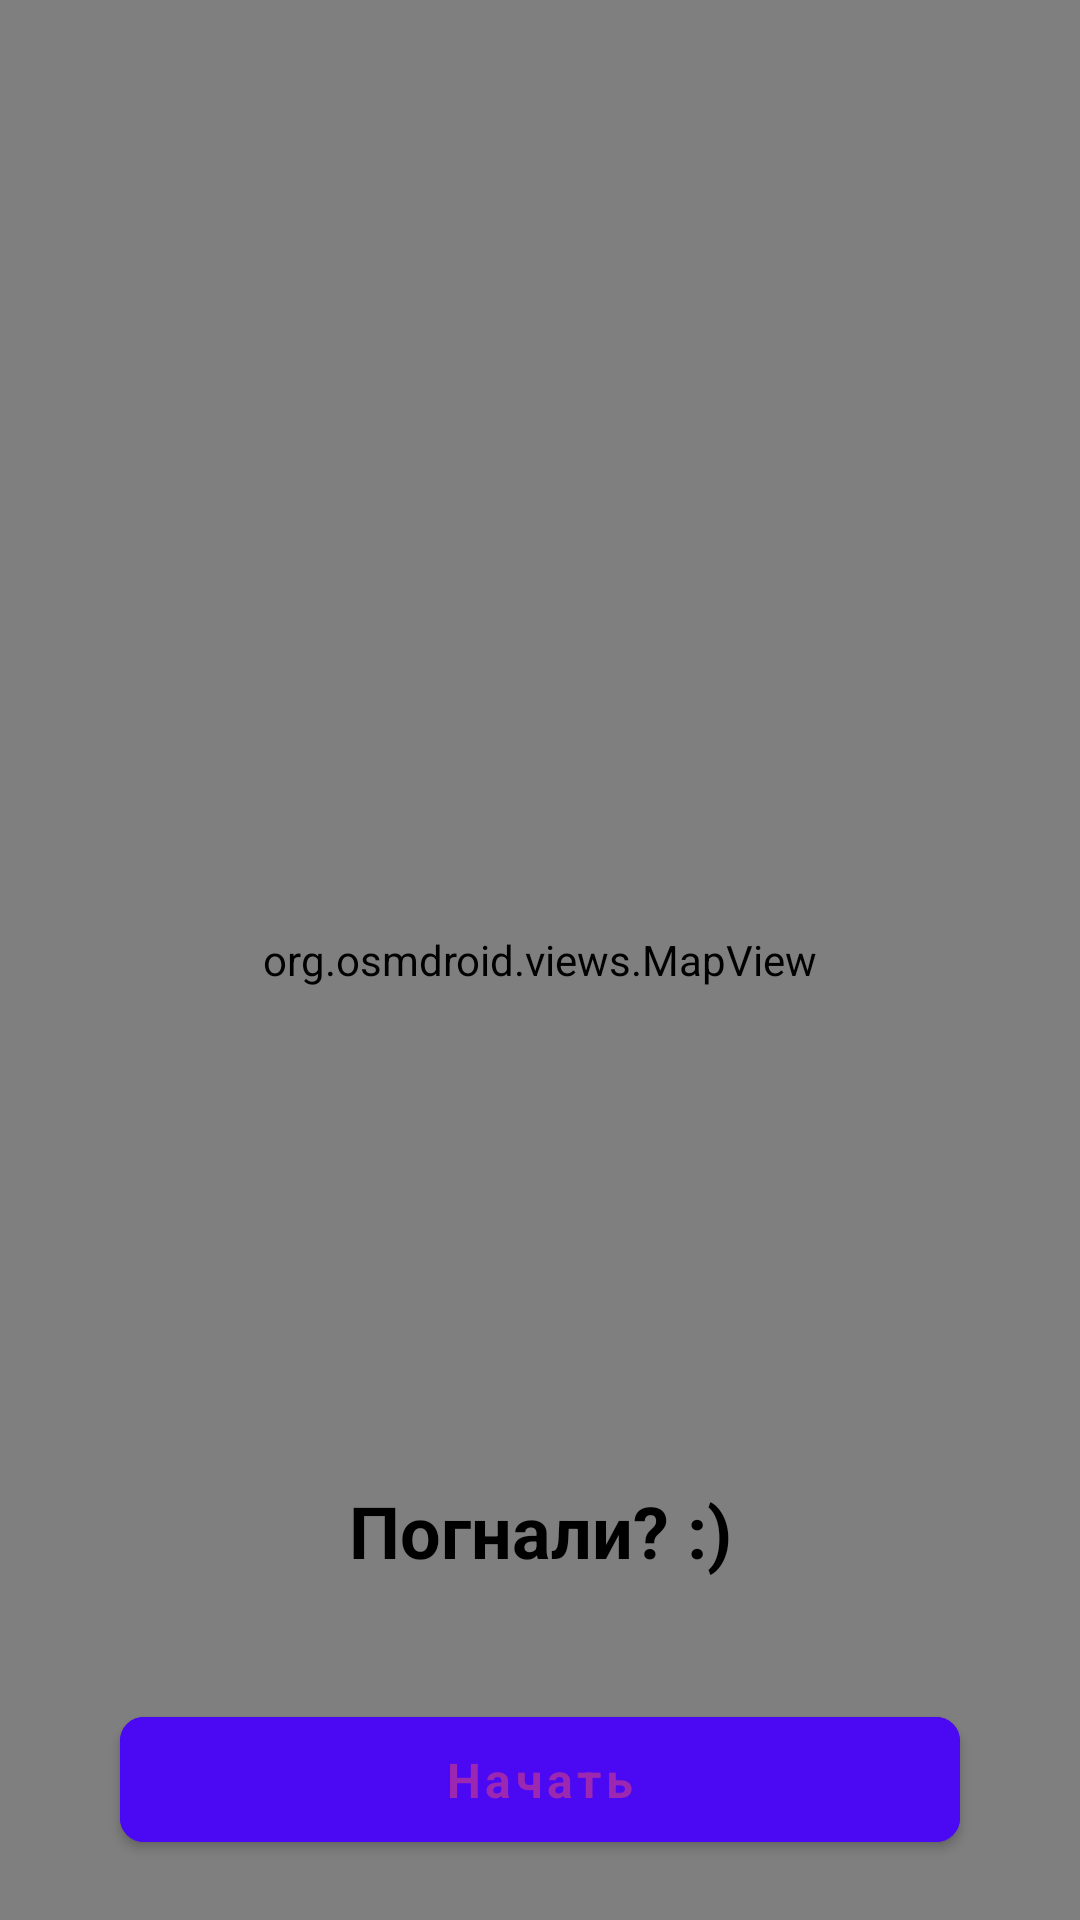

The Android layout XML behind this screen, and the referenced resources:
<!-- AndroidManifest.xml: application theme Theme.Activity -->
<!-- res/layout/new_activity_fragment.xml -->
<?xml version="1.0" encoding="utf-8"?>
<androidx.constraintlayout.widget.ConstraintLayout xmlns:android="http://schemas.android.com/apk/res/android"
    xmlns:app="http://schemas.android.com/apk/res-auto"
    xmlns:tools="http://schemas.android.com/tools"
    android:layout_width="match_parent"
    android:layout_height="match_parent"
    android:background="#0C9AFF">
    
    <org.osmdroid.views.MapView
        android:id="@+id/mapView"
        android:layout_width="match_parent"
        android:layout_height="match_parent"/>
    <androidx.constraintlayout.widget.ConstraintLayout
        android:layout_width="match_parent"
        android:layout_height="wrap_content"
        app:layout_constraintBottom_toBottomOf="parent"
        android:background="@drawable/rounded_shape">

        <TextView
            android:id="@+id/new_activity_label"
            android:layout_width="wrap_content"
            android:layout_height="wrap_content"
            android:text="Погнали? :)"
            android:textSize="24dp"
            android:textStyle="bold"
            android:textColor="@color/black"
            android:paddingTop="30dp"
            app:layout_constraintEnd_toEndOf="parent"
            app:layout_constraintHorizontal_bias="0.5"
            app:layout_constraintStart_toStartOf="parent"
            app:layout_constraintTop_toTopOf="parent" />

        <androidx.recyclerview.widget.RecyclerView
            android:id="@+id/new_activity_list"
            android:layout_width="match_parent"
            android:layout_height="wrap_content"
            app:layout_constraintTop_toBottomOf="@+id/new_activity_label"
            android:layout_margin="20dp"/>

        <com.google.android.material.button.MaterialButton
            android:id="@+id/buttonContinue"
            android:layout_width="0dp"
            android:layout_height="wrap_content"
            android:layout_marginLeft="40dp"
            android:layout_marginTop="20dp"
            android:layout_marginRight="40dp"
            android:layout_marginBottom="20dp"
            android:backgroundTint="#4B09F3"
            android:fontFamily="sans-serif"
            android:paddingTop="10dp"
            android:paddingBottom="10dp"
            android:text="Начать"
            android:textAllCaps="false"
            android:textSize="16sp"
            android:textStyle="bold"
            app:cornerRadius="8dp"
            app:layout_constraintBottom_toBottomOf="parent"
            app:layout_constraintEnd_toEndOf="parent"
            app:layout_constraintHorizontal_bias="0.5"
            app:layout_constraintStart_toStartOf="parent"
            app:layout_constraintTop_toBottomOf="@id/new_activity_list" />
    </androidx.constraintlayout.widget.ConstraintLayout>
    <ImageView
        android:id="@+id/back_button"
        android:layout_width="wrap_content"
        android:layout_height="wrap_content"
        android:padding="16dp"
        app:layout_constraintStart_toStartOf="parent"
        app:layout_constraintTop_toTopOf="parent"
        app:srcCompat="@drawable/ic_vector_back" />

</androidx.constraintlayout.widget.ConstraintLayout>
<!-- resources referenced by this layout -->
<resources>
  <color name="black">#FF000000</color>
  <style name="Theme.Activity" parent="Theme.MaterialComponents.DayNight.NoActionBar">
          
          <item name="colorPrimary">#4B09F3</item>
          <item name="colorPrimaryVariant">@color/purple_700</item>
          <item name="colorOnPrimary">#9C27B0</item>
          
          <item name="colorSecondary">#4B09F3</item>
          <item name="colorSecondaryVariant">@color/teal_700</item>
          <item name="colorOnSecondary">@color/black</item>
          
          <item name="android:statusBarColor" tools:targetApi="l">?attr/colorPrimaryVariant</item>
          
          <item name="textInputStyle">@style/Widget.MaterialComponents.TextInputLayout.OutlinedBox</item>
      </style>
  <color name="purple_700">#FF3700B3</color>
  <color name="teal_700">#FF018786</color>
</resources>
